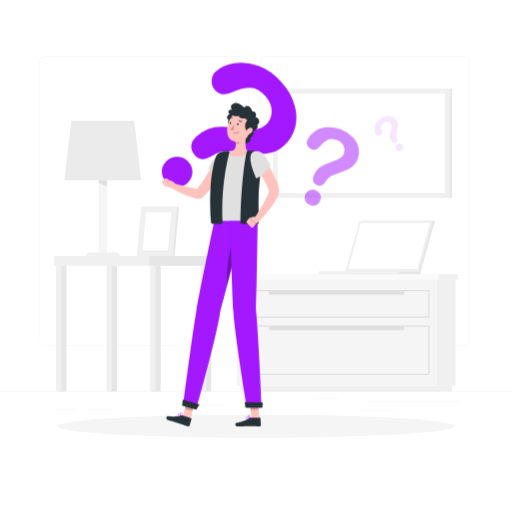
t = 0.00 s
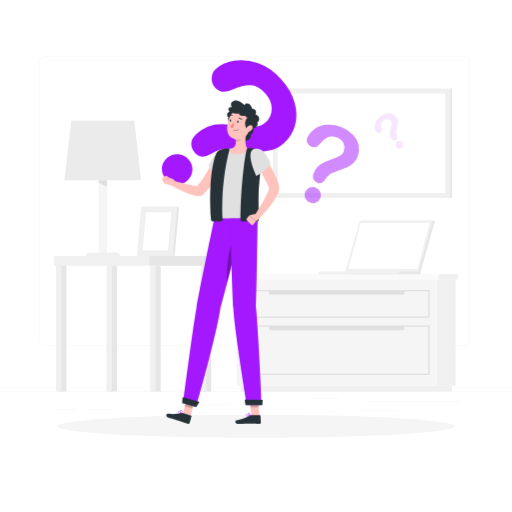
t = 0.19 s
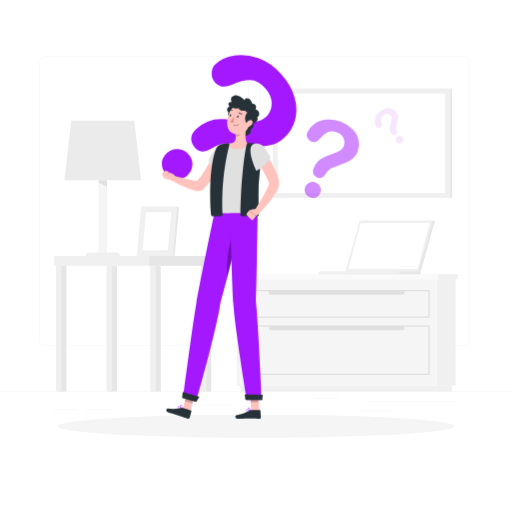
t = 0.56 s
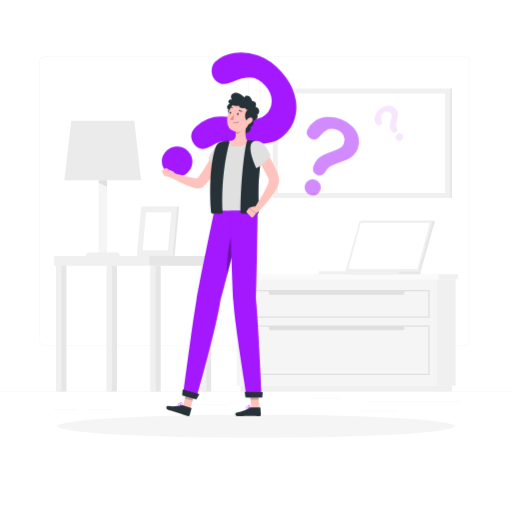
t = 0.75 s
t = 0.94 s: frame unchanged from t = 0.56 s, image omitted
t = 1.31 s: frame unchanged from t = 0.19 s, image omitted

The animated SVG that drew these frames (rendered in a browser with its animation timeline set to each time). Animation: 1 CSS @keyframes rule; one cycle of 1.50 s, repeats indefinitely.

<svg class="animated" id="freepik_stories-questions" xmlns="http://www.w3.org/2000/svg" viewBox="0 0 500 500" version="1.1" xmlns:xlink="http://www.w3.org/1999/xlink" xmlns:svgjs="http://svgjs.com/svgjs"><style>svg#freepik_stories-questions:not(.animated) .animable {opacity: 0;}svg#freepik_stories-questions.animated #freepik--question-marks--inject-1 {animation: 1.5s Infinite  linear floating;animation-delay: 0s;}svg#freepik_stories-questions.animated #freepik--Character--inject-1 {animation: 1.5s Infinite  linear floating;animation-delay: 0s;}            @keyframes floating {                0% {                    opacity: 1;                    transform: translateY(0px);                }                50% {                    transform: translateY(-10px);                }                100% {                    opacity: 1;                    transform: translateY(0px);                }            }        </style><g id="freepik--background-complete--inject-1" class="animable" style="transform-origin: 250px 228.23px;"><rect y="382.4" width="500" height="0.25" style="fill: rgb(235, 235, 235); transform-origin: 250px 382.525px;" id="el10om1d0f9xmn" class="animable"></rect><rect x="359" y="391.92" width="90.9" height="0.25" style="fill: rgb(235, 235, 235); transform-origin: 404.45px 392.045px;" id="elkg2qx8vuin" class="animable"></rect><rect x="306.33" y="389.21" width="24.89" height="0.25" style="fill: rgb(235, 235, 235); transform-origin: 318.775px 389.335px;" id="elg1be9av5l39" class="animable"></rect><rect x="349.52" y="401.21" width="38.59" height="0.25" style="fill: rgb(235, 235, 235); transform-origin: 368.815px 401.335px;" id="elti85bqjhtg" class="animable"></rect><rect x="52.46" y="399.53" width="22.64" height="0.25" style="fill: rgb(235, 235, 235); transform-origin: 63.78px 399.655px;" id="eljifxm1okwk" class="animable"></rect><rect x="84" y="399.53" width="26.89" height="0.25" style="fill: rgb(235, 235, 235); transform-origin: 97.445px 399.655px;" id="el4z53jtg718c" class="animable"></rect><rect x="178.31" y="395.31" width="46.84" height="0.25" style="fill: rgb(235, 235, 235); transform-origin: 201.73px 395.435px;" id="ela1mmzmohy7" class="animable"></rect><path d="M237,337.8H43.91a5.71,5.71,0,0,1-5.7-5.71V60.66A5.71,5.71,0,0,1,43.91,55H237a5.71,5.71,0,0,1,5.71,5.71V332.09A5.71,5.71,0,0,1,237,337.8ZM43.91,55.2a5.46,5.46,0,0,0-5.45,5.46V332.09a5.46,5.46,0,0,0,5.45,5.46H237a5.47,5.47,0,0,0,5.46-5.46V60.66A5.47,5.47,0,0,0,237,55.2Z" style="fill: rgb(235, 235, 235); transform-origin: 140.46px 196.4px;" id="el7sjkqs6riy6" class="animable"></path><path d="M453.31,337.8H260.21a5.72,5.72,0,0,1-5.71-5.71V60.66A5.72,5.72,0,0,1,260.21,55h193.1A5.71,5.71,0,0,1,459,60.66V332.09A5.71,5.71,0,0,1,453.31,337.8ZM260.21,55.2a5.47,5.47,0,0,0-5.46,5.46V332.09a5.47,5.47,0,0,0,5.46,5.46h193.1a5.47,5.47,0,0,0,5.46-5.46V60.66a5.47,5.47,0,0,0-5.46-5.46Z" style="fill: rgb(235, 235, 235); transform-origin: 356.75px 196.4px;" id="elf62u8o1s6gb" class="animable"></path><g id="eldv2r5v23x45"><rect x="426.21" y="272.69" width="18.75" height="104.02" style="fill: rgb(240, 240, 240); transform-origin: 435.585px 324.7px; transform: rotate(180deg);" class="animable"></rect></g><g id="eld6gb6rirut4"><rect x="234.82" y="376.71" width="206.53" height="5.69" style="fill: rgb(240, 240, 240); transform-origin: 338.085px 379.555px; transform: rotate(180deg);" class="animable"></rect></g><rect x="231.22" y="272.69" width="194.98" height="104.02" style="fill: rgb(245, 245, 245); transform-origin: 328.71px 324.7px;" id="elx5ysmd0ewkr" class="animable"></rect><g id="elnb1a9a4ioen"><rect x="428.15" y="267.73" width="19.16" height="4.96" style="fill: rgb(240, 240, 240); transform-origin: 437.73px 270.21px; transform: rotate(180deg);" class="animable"></rect></g><rect x="228.86" y="267.73" width="199.29" height="4.96" style="fill: rgb(250, 250, 250); transform-origin: 328.505px 270.21px;" id="elnt6xrhl7qd8" class="animable"></rect><path d="M419.47,310.23H238V283.11H419.47ZM239.22,309h179v-24.6h-179Z" style="fill: rgb(224, 224, 224); transform-origin: 328.735px 296.67px;" id="el0iipvsi1e39h" class="animable"></path><path d="M419.47,366.3H238V317.75H419.47ZM239.22,365h179V319h-179Z" style="fill: rgb(224, 224, 224); transform-origin: 328.735px 342.025px;" id="elfoihbi22fw8" class="animable"></path><g id="eln05karx1vt"><rect x="262.42" y="283.74" width="132.6" height="4.04" rx="1.66" style="fill: rgb(224, 224, 224); transform-origin: 328.72px 285.76px; transform: rotate(180deg);" class="animable"></rect></g><g id="el6rbi2atc5gv"><rect x="262.42" y="318.38" width="132.6" height="4.04" rx="1.66" style="fill: rgb(224, 224, 224); transform-origin: 328.72px 320.4px; transform: rotate(180deg);" class="animable"></rect></g><g id="elu1a0sfxguch"><rect x="57.11" y="250" width="7.79" height="132.4" style="fill: rgb(230, 230, 230); transform-origin: 61.005px 316.2px; transform: rotate(180deg);" class="animable"></rect></g><g id="elji5bmwq6u3"><rect x="54.65" y="250" width="5.41" height="132.4" style="fill: rgb(240, 240, 240); transform-origin: 57.355px 316.2px; transform: rotate(180deg);" class="animable"></rect></g><rect x="52.97" y="250" width="92.68" height="9.57" style="fill: rgb(240, 240, 240); transform-origin: 99.31px 254.785px;" id="elqfzsqg6unpi" class="animable"></rect><g id="el0inkicf5nlks"><rect x="149.14" y="259.57" width="7.79" height="122.82" style="fill: rgb(230, 230, 230); transform-origin: 153.035px 320.98px; transform: rotate(180deg);" class="animable"></rect></g><g id="elg5ws5lr8jrd"><rect x="146.68" y="259.57" width="5.41" height="122.82" style="fill: rgb(240, 240, 240); transform-origin: 149.385px 320.98px; transform: rotate(180deg);" class="animable"></rect></g><g id="elpkdtpdqqlas"><rect x="198.44" y="259.57" width="7.79" height="122.82" style="fill: rgb(230, 230, 230); transform-origin: 202.335px 320.98px; transform: rotate(180deg);" class="animable"></rect></g><g id="elmlyvvs7r3fk"><rect x="195.99" y="259.57" width="5.41" height="122.82" style="fill: rgb(240, 240, 240); transform-origin: 198.695px 320.98px; transform: rotate(180deg);" class="animable"></rect></g><g id="elyr1o9ltswqd"><rect x="106.41" y="259.57" width="7.79" height="122.82" style="fill: rgb(230, 230, 230); transform-origin: 110.305px 320.98px; transform: rotate(180deg);" class="animable"></rect></g><g id="eli3torb7pijh"><rect x="103.95" y="259.57" width="5.41" height="122.82" style="fill: rgb(240, 240, 240); transform-origin: 106.655px 320.98px; transform: rotate(180deg);" class="animable"></rect></g><g id="elszonxglp0ak"><rect x="145.65" y="250" width="60.58" height="9.57" style="fill: rgb(230, 230, 230); transform-origin: 175.94px 254.785px; transform: rotate(180deg);" class="animable"></rect></g><polygon points="137.8 175.97 62.91 175.97 69.54 118 131.17 118 137.8 175.97" style="fill: rgb(235, 235, 235); transform-origin: 100.355px 146.985px;" id="elgcgv0yvex3" class="animable"></polygon><rect x="96.28" y="175.97" width="8.15" height="74.03" style="fill: rgb(245, 245, 245); transform-origin: 100.355px 212.985px;" id="eltq5fr3bge2" class="animable"></rect><path d="M117,250H83.74a3.54,3.54,0,0,1,3.54-3.54h26.15A3.54,3.54,0,0,1,117,250Z" style="fill: rgb(240, 240, 240); transform-origin: 100.37px 248.23px;" id="ellmdm85kv9w" class="animable"></path><polygon points="104.43 182.38 96.28 178.49 96.28 175.97 104.43 175.97 104.43 182.38" style="fill: rgb(224, 224, 224); transform-origin: 100.355px 179.175px;" id="el6ep6p88jb3x" class="animable"></polygon><polygon points="135.39 249.79 170.56 249.79 174.91 202.02 139.74 202.02 135.39 249.79" style="fill: rgb(230, 230, 230); transform-origin: 155.15px 225.905px;" id="el5ubgy9ujvvj" class="animable"></polygon><polygon points="133.57 249.79 168.74 249.79 173.09 202.02 137.92 202.02 133.57 249.79" style="fill: rgb(240, 240, 240); transform-origin: 153.33px 225.905px;" id="el1pxmc4m6oog" class="animable"></polygon><polygon points="163.93 244.5 167.32 207.31 142.73 207.31 139.34 244.5 163.93 244.5" style="fill: rgb(255, 255, 255); transform-origin: 153.33px 225.905px;" id="el1z82ce6gpub" class="animable"></polygon><polygon points="424.79 215.53 353.4 215.53 339.51 265 410.9 265 424.79 215.53" style="fill: rgb(230, 230, 230); transform-origin: 382.15px 240.265px;" id="eluoa1ivzuupg" class="animable"></polygon><polygon points="410.9 265 410.62 267.73 339.21 267.73 339.5 265 410.9 265" style="fill: rgb(230, 230, 230); transform-origin: 375.055px 266.365px;" id="elqsieqj6n7mp" class="animable"></polygon><polygon points="422.6 215.53 351.2 215.53 337.31 265 408.71 265 422.6 215.53" style="fill: rgb(240, 240, 240); transform-origin: 379.955px 240.265px;" id="el12hdbtqor12a" class="animable"></polygon><path d="M407.9,261.77l11.49-42.84c.16-.61-.15-1.14-.67-1.14H353.08a1.25,1.25,0,0,0-1.08,1L340.52,261.6c-.17.61.14,1.14.66,1.14h65.64A1.23,1.23,0,0,0,407.9,261.77Z" style="fill: rgb(255, 255, 255); transform-origin: 379.953px 240.265px;" id="elunntvzzoosq" class="animable"></path><polygon points="390.1 265 389.81 267.73 311.19 267.73 311.48 265 390.1 265" style="fill: rgb(240, 240, 240); transform-origin: 350.645px 266.365px;" id="elrverzpncqhm" class="animable"></polygon><rect x="266.36" y="86.44" width="173.22" height="106.91" style="fill: rgb(240, 240, 240); transform-origin: 352.97px 139.895px;" id="ellz3pvmjlm6" class="animable"></rect><rect x="271.28" y="91.36" width="163.38" height="97.08" style="fill: rgb(255, 255, 255); transform-origin: 352.97px 139.9px;" id="elwnmy02b13zn" class="animable"></rect><g id="ele2gh46uhsiw"><rect x="439.58" y="86.44" width="1.77" height="106.91" style="fill: rgb(230, 230, 230); transform-origin: 440.465px 139.895px; transform: rotate(180deg);" class="animable"></rect></g></g><g id="freepik--Shadow--inject-1" class="animable" style="transform-origin: 250px 416.24px;"><ellipse id="freepik--path--inject-1" cx="250" cy="416.24" rx="193.89" ry="11.32" style="fill: rgb(245, 245, 245); transform-origin: 250px 416.24px;" class="animable"></ellipse></g><g id="freepik--question-marks--inject-1" class="animable" style="transform-origin: 275.861px 131.055px;"><path d="M210.43,70q7-6.23,18.13-8.16t23.53,2.45q12.36,4.38,22.61,15.82,9.53,10.64,12.88,22.29a40.89,40.89,0,0,1,.59,22.13A35.1,35.1,0,0,1,277.47,142a30.35,30.35,0,0,1-13.19,7.25,44.61,44.61,0,0,1-13.49,1.24q-6.53-.42-22.66-2.23a71.63,71.63,0,0,0-7.58-.42,21.53,21.53,0,0,0-5.15.59,20.45,20.45,0,0,0-3.88,1.42c-1.2.59-3.23,1.68-6.11,3.29q-8.88,5.43-15.44-1.9a12,12,0,0,1-3.25-8.65q.17-4.83,5.08-9.23a34.85,34.85,0,0,1,24.83-9.68A156.27,156.27,0,0,1,232.34,125c5.54.67,9.63,1.09,12.27,1.23a28.06,28.06,0,0,0,7.81-.65,15,15,0,0,0,6.85-3.55,17.42,17.42,0,0,0,6-13.23q.12-8-6-14.87-7.23-8.07-14.71-8.23T226.75,90q-10.51,4.93-16.75-2a12.47,12.47,0,0,1-3.31-9.52A12,12,0,0,1,210.43,70ZM162.09,177.69A15.48,15.48,0,0,1,158,167.28q-.09-5.92,5.11-10.59A14.05,14.05,0,0,1,173.78,153a14.63,14.63,0,0,1,10.24,5.1,14.44,14.44,0,0,1-1.15,20.71q-5.13,4.59-11,3.92A15,15,0,0,1,162.09,177.69Z" style="fill: rgb(163, 24, 255); transform-origin: 223.707px 122.033px;" id="elazyiqhsezkg" class="animable"></path><g id="elxhkqs0k630f"><g style="opacity: 0.5; transform-origin: 323.982px 162.5px;" class="animable"><path d="M299.85,137.05a19,19,0,0,1,6.71-8.26,24.86,24.86,0,0,1,11.86-4.48,29.6,29.6,0,0,1,14.63,2.14A30.76,30.76,0,0,1,344.57,134a21.94,21.94,0,0,1,5.6,10.45,18.85,18.85,0,0,1-.9,11,16.23,16.23,0,0,1-4.58,6.64,23.89,23.89,0,0,1-6.16,3.84q-3.22,1.37-11.39,4.38a35,35,0,0,0-3.73,1.62,11.22,11.22,0,0,0-2.32,1.52,10.43,10.43,0,0,0-1.52,1.61c-.43.57-1.14,1.58-2.13,3q-3,4.74-7.85,2.8a6.45,6.45,0,0,1-3.64-3.36,7,7,0,0,1,.22-5.64,18.68,18.68,0,0,1,9.56-10.6,84.35,84.35,0,0,1,7.83-3.18c2.81-1,4.87-1.79,6.17-2.35a15.08,15.08,0,0,0,3.58-2.19,8.09,8.09,0,0,0,2.43-3.35,9.3,9.3,0,0,0-.31-7.77A11.45,11.45,0,0,0,329,136.8q-5.4-2.13-9-.41a23.22,23.22,0,0,0-7.48,6.32q-3.86,4.89-8.52,3a6.71,6.71,0,0,1-3.87-3.77A6.34,6.34,0,0,1,299.85,137.05Zm2.73,63.2a8.31,8.31,0,0,1-4.46-4A7.32,7.32,0,0,1,298,190a7.49,7.49,0,0,1,4.21-4.35,7.81,7.81,0,0,1,6.13,0,7.74,7.74,0,0,1,4.43,10.19,7.35,7.35,0,0,1-4.34,4.52A8,8,0,0,1,302.58,200.25Z" style="fill: rgb(163, 24, 255); transform-origin: 323.982px 162.5px;" id="elqzsniyhi599" class="animable"></path></g></g><g id="elyh8o337rel"><g style="opacity: 0.1; transform-origin: 379.721px 130.315px;" class="animable"><path d="M367.11,131.16a8.91,8.91,0,0,1-1.39-4.76,11.46,11.46,0,0,1,1.42-5.72,13.65,13.65,0,0,1,4.69-5,14.28,14.28,0,0,1,5.94-2.42,10.24,10.24,0,0,1,5.49.62,8.79,8.79,0,0,1,4,3.25,7.57,7.57,0,0,1,1.34,3.51,11.37,11.37,0,0,1-.16,3.37q-.33,1.61-1.34,5.52a18.44,18.44,0,0,0-.36,1.86,5.1,5.1,0,0,0,.18,2.3c.11.32.31.86.61,1.62a2.73,2.73,0,0,1-1,3.75,3,3,0,0,1-2.24.5,3.24,3.24,0,0,1-2.11-1.57,9.11,9.11,0,0,1-1.46-3.32,9,9,0,0,1-.07-3.14,37.52,37.52,0,0,1,.85-3.84c.36-1.35.6-2.34.73-3a7.52,7.52,0,0,0,.11-2,3.82,3.82,0,0,0-.65-1.82,4.34,4.34,0,0,0-3.06-1.93,5.3,5.3,0,0,0-3.88,1,5.22,5.22,0,0,0-2.54,3.34,10.84,10.84,0,0,0,.45,4.54c.57,1.85.2,3.2-1.09,4.07a3.13,3.13,0,0,1-2.46.49A3,3,0,0,1,367.11,131.16Zm24.95,15.66a3.91,3.91,0,0,1-2.71.65,3.39,3.39,0,0,1-2.44-1.63,3.5,3.5,0,0,1-.56-2.76,3.67,3.67,0,0,1,1.61-2.36,3.57,3.57,0,0,1,2.75-.57,3.52,3.52,0,0,1,2.33,1.57,3.45,3.45,0,0,1,.59,2.86A3.77,3.77,0,0,1,392.06,146.82Z" style="fill: rgb(163, 24, 255); transform-origin: 379.721px 130.315px;" id="elje19hncwq4c" class="animable"></path></g></g></g><g id="freepik--Character--inject-1" class="animable" style="transform-origin: 215.436px 258.527px;"><polygon points="185.79 409.62 178.23 407.66 182.74 390.37 190.3 392.33 185.79 409.62" style="fill: rgb(255, 195, 189); transform-origin: 184.265px 399.995px;" id="el8nan2wvhhg3" class="animable"></polygon><path d="M178.15,405.66l8.44,2.67a.54.54,0,0,1,.39.67l-1.78,6.55a1.42,1.42,0,0,1-1.76.87c-2.92-1-4.27-1.58-8-2.76-2.29-.72-7.81-2.35-11-3.35s-2-4-.61-3.81c6.42.67,10.15.13,12.82-.8A2.33,2.33,0,0,1,178.15,405.66Z" style="fill: rgb(38, 50, 56); transform-origin: 174.705px 411.02px;" id="elho5bfkcptin" class="animable"></path><g id="elh3v92rir9vj"><polygon points="190.3 392.34 182.74 390.38 180.42 399.29 187.98 401.25 190.3 392.34" style="opacity: 0.2; transform-origin: 185.36px 395.815px;" class="animable"></polygon></g><path d="M209.35,215.53s-13.84,65.77-17.52,87.3c-4,23.58-12.79,91.09-12.79,91.09l12.85,4.67S212,327,215.05,304.33c6.39-22.16,22.58-88.8,22.58-88.8Z" style="fill: rgb(163, 24, 255); transform-origin: 208.335px 307.06px;" id="elqf9v95lb4l" class="animable"></path><g id="elk7tu5cll2d"><path d="M227.12,237c-4.49,10.78-6.12,30.41-5.34,42.15,3.56-13.86,7.51-29.69,10.57-42.09C231.36,233.65,230,230.07,227.12,237Z" style="opacity: 0.3; transform-origin: 226.971px 256.094px;" class="animable"></path></g><polygon points="191.63 400.11 177.85 396.13 178.37 390.3 194.77 394.91 191.63 400.11" style="fill: rgb(38, 50, 56); transform-origin: 186.31px 395.205px;" id="elfqejlm9q7pk" class="animable"></polygon><path d="M175.05,406.08a10.25,10.25,0,0,0,2.09.37.17.17,0,0,0,.18-.09.17.17,0,0,0,0-.19c-.19-.24-1.84-2.31-2.87-2.25a.7.7,0,0,0-.58.35,1,1,0,0,0-.09,1A2.12,2.12,0,0,0,175.05,406.08Zm1.7,0c-1.44-.17-2.41-.52-2.65-1a.62.62,0,0,1,.08-.64.35.35,0,0,1,.28-.18C175,404.24,176.06,405.25,176.75,406.06Z" style="fill: rgb(163, 24, 255); transform-origin: 175.518px 405.186px;" id="elhms5egk7e3f" class="animable"></path><path d="M177.1,406.45h.09a.19.19,0,0,0,.14-.1c0-.09.92-2.12.4-3.06a1,1,0,0,0-.66-.47.72.72,0,0,0-.81.31c-.45.74.16,2.6.76,3.26A.16.16,0,0,0,177.1,406.45Zm0-3.26a.53.53,0,0,1,.32.27,3.77,3.77,0,0,1-.29,2.45c-.47-.74-.83-2.12-.53-2.6,0-.09.15-.19.41-.14Z" style="fill: rgb(163, 24, 255); transform-origin: 176.997px 404.621px;" id="elclmnqp8aotc" class="animable"></path><path d="M220.06,159.2c-.67,1.62-1.31,3.06-2,4.54s-1.43,2.93-2.18,4.38c-1.52,2.89-3.12,5.74-4.88,8.52a78.29,78.29,0,0,1-12.6,15.77l-.18.18a4.26,4.26,0,0,1-.84.59,7,7,0,0,1-2.69.81,11.35,11.35,0,0,1-1.62,0,16.77,16.77,0,0,1-2.4-.33c-1.42-.3-2.68-.67-3.92-1.06-2.46-.78-4.75-1.73-7-2.69s-4.47-2-6.65-3.13-4.32-2.26-6.44-3.54a2.42,2.42,0,0,1,1.82-4.42h0c4.64,1.12,9.27,2.37,13.83,3.48,2.27.57,4.54,1.07,6.72,1.49a28.09,28.09,0,0,0,3.11.45,10.18,10.18,0,0,0,1.18,0c.15,0,.21,0,.17,0a1.94,1.94,0,0,0-1,.31l-1,.77a66.71,66.71,0,0,0,5.37-6.78c1.68-2.43,3.27-5,4.8-7.58s3-5.29,4.39-8,2.77-5.5,4-8.11l.06-.13a5.46,5.46,0,0,1,10,4.45Z" style="fill: rgb(255, 195, 189); transform-origin: 193.042px 172.746px;" id="eltidqpdq3wis" class="animable"></path><path d="M218.52,148.62c-6.44.18-10.86,7.17-15.08,15.88A37.19,37.19,0,0,0,216.89,178S233.81,148.19,218.52,148.62Z" style="fill: rgb(224, 224, 224); transform-origin: 214.179px 163.308px;" id="eliu0vaq072tq" class="animable"></path><path d="M166.34,183.28l-5.8-1.48,4.52-5.81s5,.79,6.9,5l-2.06,1.47A4.39,4.39,0,0,1,166.34,183.28Z" style="fill: rgb(255, 195, 189); transform-origin: 166.25px 179.68px;" id="elg77xc8ksyfo" class="animable"></path><path d="M159.13,175.86l1.12-1a2.59,2.59,0,0,1,3.33-.07l1.48,1.19-4.52,5.81-1.85-2.88A2.35,2.35,0,0,1,159.13,175.86Z" style="fill: rgb(255, 195, 189); transform-origin: 161.688px 178.004px;" id="el1ddvdxv3rho" class="animable"></path><polygon points="253.46 408.72 245.55 408.72 243.66 391.1 251.57 391.1 253.46 408.72" style="fill: rgb(255, 195, 189); transform-origin: 248.56px 399.91px;" id="elblmb2tc0dos" class="animable"></polygon><path d="M244.86,407.84h8.89a.56.56,0,0,1,.59.52l.43,6.76a1.39,1.39,0,0,1-1.39,1.36c-3.09-.06-4.57-.23-8.48-.23-2.4,0-9,.24-12.35.24s-3.23-3.16-1.82-3.44c6.31-1.29,10.53-3.06,12.77-4.74A2.24,2.24,0,0,1,244.86,407.84Z" style="fill: rgb(38, 50, 56); transform-origin: 242.283px 412.165px;" id="eloki4htv6b8b" class="animable"></path><g id="elpfjrc8r0dms"><polygon points="251.57 391.1 243.66 391.1 244.64 400.19 252.55 400.19 251.57 391.1" style="opacity: 0.2; transform-origin: 248.105px 395.645px;" class="animable"></polygon></g><path d="M224.81,215.53s1.75,66.12,3,87.91c1.4,23.86,13.25,94.55,13.25,94.55h14.5s-3.18-71.59-5.58-95c1-25.64,1.66-87.48,1.66-87.48Z" style="fill: rgb(163, 24, 255); transform-origin: 240.185px 306.75px;" id="elgv8twvopsgn" class="animable"></path><polygon points="256.14 397.99 239.7 397.99 238.92 392.7 256.58 393 256.14 397.99" style="fill: rgb(38, 50, 56); transform-origin: 247.75px 395.345px;" id="eld7ice19wguv" class="animable"></polygon><path d="M242.06,409.16a10.11,10.11,0,0,0,2.11-.27.16.16,0,0,0,.13-.14.16.16,0,0,0-.07-.18c-.25-.16-2.49-1.64-3.46-1.27a.68.68,0,0,0-.43.5.94.94,0,0,0,.23,1A2.21,2.21,0,0,0,242.06,409.16Zm1.6-.52c-1.42.27-2.46.22-2.83-.13a.63.63,0,0,1-.13-.63.33.33,0,0,1,.2-.25C241.42,407.43,242.74,408.07,243.66,408.64Z" style="fill: rgb(163, 24, 255); transform-origin: 242.294px 408.208px;" id="elygkk5hd78gf" class="animable"></path><path d="M244.12,408.9l.09,0a.21.21,0,0,0,.1-.15c0-.09.18-2.28-.62-3a.91.91,0,0,0-.78-.24.7.7,0,0,0-.67.53c-.18.83,1,2.42,1.79,2.87ZM243,405.81a.54.54,0,0,1,.4.16,3.81,3.81,0,0,1,.52,2.42c-.69-.56-1.48-1.77-1.36-2.31,0-.11.09-.23.36-.26Z" style="fill: rgb(163, 24, 255); transform-origin: 243.274px 407.204px;" id="elz7nctm7mc6e" class="animable"></path><path d="M212.68,153.71a7.59,7.59,0,0,1,5.84-5.09,48.46,48.46,0,0,1,5.93-1,163.28,163.28,0,0,1,18,0c3.14.14,6.34.51,8.89.87l.09,0a4.86,4.86,0,0,1,4.23,5.64A230.81,230.81,0,0,0,251.75,185c-.62,15.06.22,26.88-.08,30.51H209.35C206.78,178.78,210.1,162.08,212.68,153.71Z" style="fill: rgb(224, 224, 224); transform-origin: 232.076px 181.441px;" id="elqaohxje9589" class="animable"></path><path d="M245.32,125.21a5.26,5.26,0,0,1-.79,9c1.71,2.83-2.84,7.83-7.42,4.69S239,122.54,245.32,125.21Z" style="fill: rgb(38, 50, 56); transform-origin: 241.534px 132.378px;" id="eliuu1trz74n9" class="animable"></path><path d="M226.38,122.17a3.63,3.63,0,0,1-3.35-5.26c-2.13-.83-1.75-5.48,2.09-5.68S230.94,121,226.38,122.17Z" style="fill: rgb(38, 50, 56); transform-origin: 225.376px 116.699px;" id="el21xi3t9wm47" class="animable"></path><path d="M225.13,151.55a2.24,2.24,0,0,1,.79-3.77c3.86-1.42,4.56-4.22,4.25-7.27a21.49,21.49,0,0,0-.42-2.55l6.55-5.23,4.82-3.84c-1.2,5-2.54,13.71,0,18.12a2.27,2.27,0,0,1-.46,2.92C239,151.4,235.6,153.3,230,153,227.43,152.87,226,152.28,225.13,151.55Z" style="fill: rgb(255, 195, 189); transform-origin: 232.931px 140.961px;" id="elyu4ghk738x" class="animable"></path><path d="M210.51,153.89a8.81,8.81,0,0,1,6.41-5.82,54.23,54.23,0,0,1,5.73-.6A1.22,1.22,0,0,1,224,149c-3.35,12.44-8.13,37.33-6.65,68.16a1.41,1.41,0,0,1-1.44,1.46h-8.4a1.43,1.43,0,0,1-1.45-1.32C203.53,179.63,208,160.86,210.51,153.89Z" style="fill: rgb(38, 50, 56); transform-origin: 214.676px 183.039px;" id="elaet3t3ewi3q" class="animable"></path><path d="M251.11,147.74A79.45,79.45,0,0,0,243,147h0a2.09,2.09,0,0,0-2.18,1.58c-3.11,13.7-5.88,44.14-6,68.63a1.42,1.42,0,0,0,1.45,1.39h15a1.42,1.42,0,0,0,1.45-1.36c.1-4.93-.58-16.48,0-30.82A215,215,0,0,1,256.56,156C257.08,153.19,254.08,148.16,251.11,147.74Z" style="fill: rgb(38, 50, 56); transform-origin: 245.72px 182.797px;" id="el0gi4o85utrur" class="animable"></path><path d="M256.38,152.09c3.21,4.84,6.13,9.69,8.89,14.78,1.36,2.55,2.7,5.14,3.91,7.86.6,1.36,1.19,2.75,1.74,4.22a29.7,29.7,0,0,1,1.4,4.9,11.88,11.88,0,0,1,.16,3.7,16,16,0,0,1-.77,2.93,29.59,29.59,0,0,1-2.09,4.48,68.51,68.51,0,0,1-4.91,7.48,121.7,121.7,0,0,1-11.32,13.06,2.72,2.72,0,0,1-4.24-3.35l0-.06c2.91-4.69,5.85-9.47,8.51-14.21,1.32-2.36,2.58-4.76,3.59-7.08s1.75-4.86,1.23-4.93a25.75,25.75,0,0,0-1.16-3.12c-.5-1.14-1.07-2.32-1.67-3.49-1.22-2.35-2.53-4.74-3.9-7.09-2.74-4.72-5.66-9.48-8.55-14.09l0-.06a5.46,5.46,0,0,1,9.18-5.93Z" style="fill: rgb(255, 195, 189); transform-origin: 259.442px 182.946px;" id="elobb9g605sxa" class="animable"></path><path d="M250.16,147.61c6.44-.12,9.85,5.33,14.07,14-4.78,8.85-13.9,12.68-13.9,12.68S237.5,147.83,250.16,147.61Z" style="fill: rgb(224, 224, 224); transform-origin: 254.404px 160.949px;" id="elxnnjk5gmqw" class="animable"></path><path d="M246.86,211.89l-3.71,1.18,6.87,5.22s5.62-2.92,3.86-5.57l-1.14-.51A8.33,8.33,0,0,0,246.86,211.89Z" style="fill: rgb(255, 195, 189); transform-origin: 248.686px 214.895px;" id="elo1289n5pxzq" class="animable"></path><path d="M241.07,217.65l4.17,4.19a1.36,1.36,0,0,0,2-.11l2.77-3.44-6.87-5.22L241,216A1.22,1.22,0,0,0,241.07,217.65Z" style="fill: rgb(255, 195, 189); transform-origin: 245.361px 217.648px;" id="ela22xv7dieal" class="animable"></path><g id="elw4rxarhn0v"><path d="M229.75,138a21.49,21.49,0,0,1,.42,2.55c2.48.63,6-2.21,6.33-4.62a15.36,15.36,0,0,0-.2-3.16Z" style="opacity: 0.2; transform-origin: 233.131px 136.704px;" class="animable"></path></g><path d="M245.23,121.79c-1.69,7.38-2.29,11.78-6.83,15.07a10.41,10.41,0,0,1-16.51-7.43c-.58-6.92,2.28-17.83,10.36-19.77S246.92,114.4,245.23,121.79Z" style="fill: rgb(255, 195, 189); transform-origin: 233.657px 124.094px;" id="elwidk0y96kjc" class="animable"></path><path d="M241.81,128.25c-2.14.11-4.42-7.44.3-11.08-.75.41-2.8-.34-2.44-1.75-1.39.58-7.47.33-6-2.14-3.09.8-9.83-.54-10.55-3.49s2.76-3.05,3.3-2.66c-1.53-2.14-1.5-5.28,2.56-6.42s10.18,4.73,10.18,4.73c-.64-1.55,1.61-2.8,3.94-1.47s3.42,5.11,3.42,5.11c0-1.14,5.44.39,2.86,5.17,2.67,1,3.89,2.42,3.72,4.89s-1.86,2.61-1.86,2.61a4.29,4.29,0,0,1-1.47,5.08C247,129.06,244.58,126.44,241.81,128.25Z" style="fill: rgb(38, 50, 56); transform-origin: 238.069px 114.407px;" id="el34d1nrd1ddd" class="animable"></path><path d="M246.05,128.82a7.2,7.2,0,0,1-3.93,2.85c-2.06.55-2.76-1.29-1.92-3.21.76-1.73,2.74-4.11,4.68-3.81S247.21,127.1,246.05,128.82Z" style="fill: rgb(255, 195, 189); transform-origin: 243.277px 128.197px;" id="el18ikv5uwyt3" class="animable"></path><path d="M233,121.49c-.1.6-.52,1.05-.93,1s-.67-.59-.57-1.2.52-1,.93-1S233.05,120.88,233,121.49Z" style="fill: rgb(38, 50, 56); transform-origin: 232.243px 121.392px;" id="elo4jx4pj6doa" class="animable"></path><path d="M225.68,120.16c-.1.61-.51,1.06-.92,1s-.67-.59-.57-1.2.51-1,.92-1S225.78,119.56,225.68,120.16Z" style="fill: rgb(38, 50, 56); transform-origin: 224.935px 120.063px;" id="elcemzuzu0r2o" class="animable"></path><path d="M228.57,121.52a22.45,22.45,0,0,1-3.87,4.77,3.75,3.75,0,0,0,2.93,1Z" style="fill: rgb(237, 132, 126); transform-origin: 226.635px 124.414px;" id="el9a82vtvwtad" class="animable"></path><path d="M228.93,130.27a5.5,5.5,0,0,0,4.09-1.2.19.19,0,0,0,0-.26.2.2,0,0,0-.26,0,5.27,5.27,0,0,1-4.49,1,.18.18,0,0,0-.22.14.17.17,0,0,0,.14.21A5.1,5.1,0,0,0,228.93,130.27Z" style="fill: rgb(38, 50, 56); transform-origin: 230.558px 129.533px;" id="elmou2c5f644j" class="animable"></path><path d="M233.3,117.33a.37.37,0,0,0-.16.09.35.35,0,0,0,0,.51,3.62,3.62,0,0,0,3.14,1.18.35.35,0,0,0,.31-.41.37.37,0,0,0-.43-.3,2.89,2.89,0,0,1-2.45-1A.4.4,0,0,0,233.3,117.33Z" style="fill: rgb(38, 50, 56); transform-origin: 234.813px 118.219px;" id="el00dbx2uww3jt9" class="animable"></path><path d="M223.61,115.52a.43.43,0,0,0,.35,0,3.26,3.26,0,0,1,2.76-.07.38.38,0,0,0,.51-.13.38.38,0,0,0-.15-.5h0a4,4,0,0,0-3.46,0,.34.34,0,0,0-.16.48A.39.39,0,0,0,223.61,115.52Z" style="fill: rgb(38, 50, 56); transform-origin: 225.343px 114.992px;" id="elu0gp19r8m0q" class="animable"></path></g><defs>     <filter id="active" height="200%">         <feMorphology in="SourceAlpha" result="DILATED" operator="dilate" radius="2"></feMorphology>                <feFlood flood-color="#32DFEC" flood-opacity="1" result="PINK"></feFlood>        <feComposite in="PINK" in2="DILATED" operator="in" result="OUTLINE"></feComposite>        <feMerge>            <feMergeNode in="OUTLINE"></feMergeNode>            <feMergeNode in="SourceGraphic"></feMergeNode>        </feMerge>    </filter>    <filter id="hover" height="200%">        <feMorphology in="SourceAlpha" result="DILATED" operator="dilate" radius="2"></feMorphology>                <feFlood flood-color="#ff0000" flood-opacity="0.5" result="PINK"></feFlood>        <feComposite in="PINK" in2="DILATED" operator="in" result="OUTLINE"></feComposite>        <feMerge>            <feMergeNode in="OUTLINE"></feMergeNode>            <feMergeNode in="SourceGraphic"></feMergeNode>        </feMerge>            <feColorMatrix type="matrix" values="0   0   0   0   0                0   1   0   0   0                0   0   0   0   0                0   0   0   1   0 "></feColorMatrix>    </filter></defs></svg>